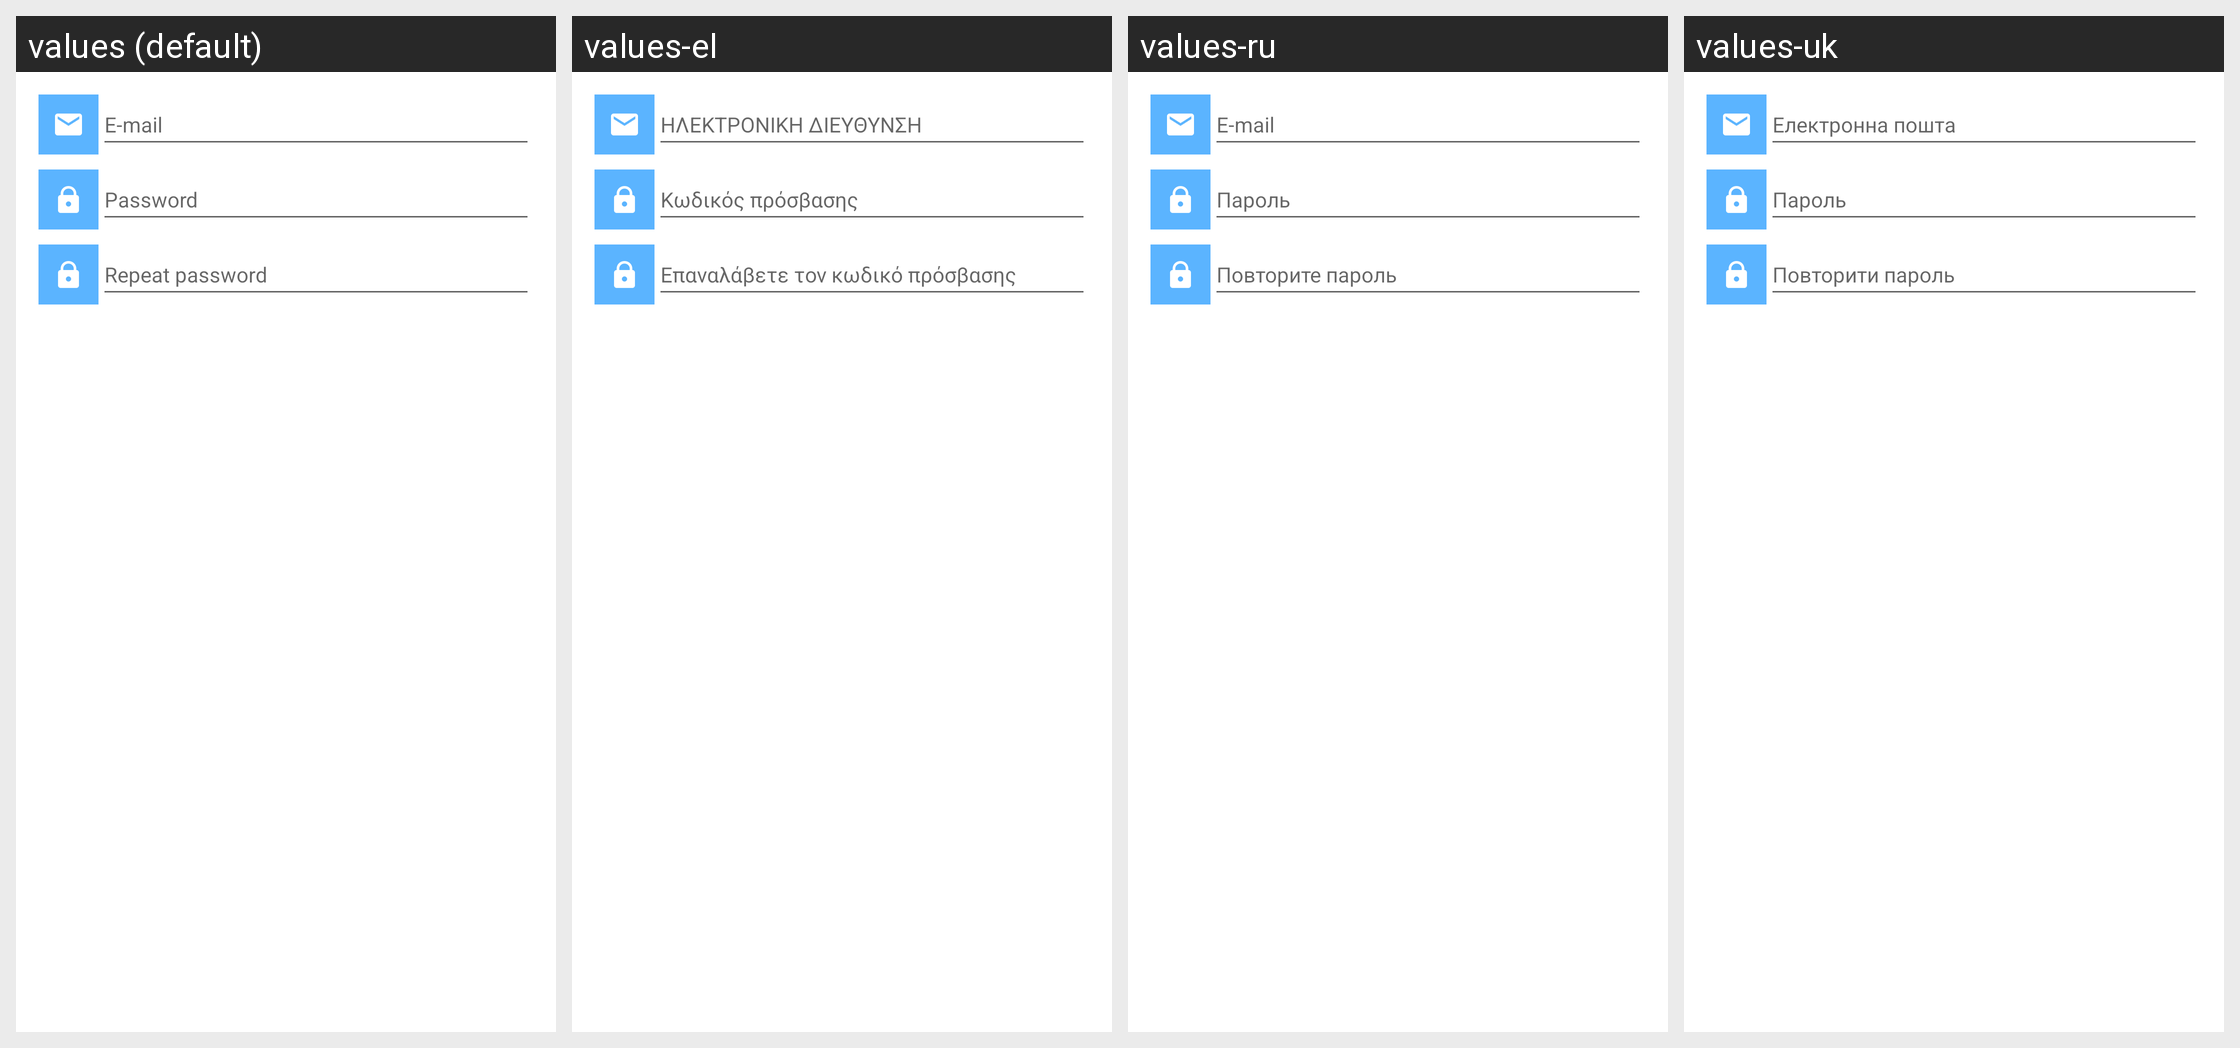

For this localized Android screen grid, give each drawn string resource with its value in every locale shown.
Android screen res/layout/sign_up_dialog.xml rendered under 4 locales, left to right: values (default), values-el, values-ru, values-uk. Device: Nexus 5 (rendered at 1080×1920; each locale shown at half size, 540×960, under a caption strip naming it); theme Theme.MaterialComponents.DayNight.NoActionBar.
Other locales in the repository, not shown: values-ar, values-bg-rBG, values-bs-rBA, values-ca, values-cs, values-da, values-de, values-es, values-fa, values-fi, values-fr, values-gl-rES, values-he, values-hi, values-hr, values-hu, values-id, values-in, values-it, values-ja, values-ko, values-lt-rLT, values-lv-rLV, values-nb, values-nl, values-no, values-pl, values-pt, values-pt-rBR, values-ro, values-sk, values-sl-rSI, values-sv, values-th, values-tr, values-vi, values-zh-rCN, values-zh-rTW.
Strings drawn on this screen, with the default value and each locale's value (text and hints the layout hard-codes, and strings that could not be matched under every locale, appear in the picture but are not listed):

email
  values: E-mail
  values-el: ΗΛΕΚΤΡΟΝΙΚΗ ΔΙΕΥΘΥΝΣΗ
  values-ru: E-mail
  values-uk: Електронна пошта

password
  values: Password
  values-el: Κωδικός πρόσβασης
  values-ru: Пароль
  values-uk: Пароль

repeat_password
  values: Repeat password
  values-el: Επαναλάβετε τον κωδικό πρόσβασης
  values-ru: Повторите пароль
  values-uk: Повторити пароль
